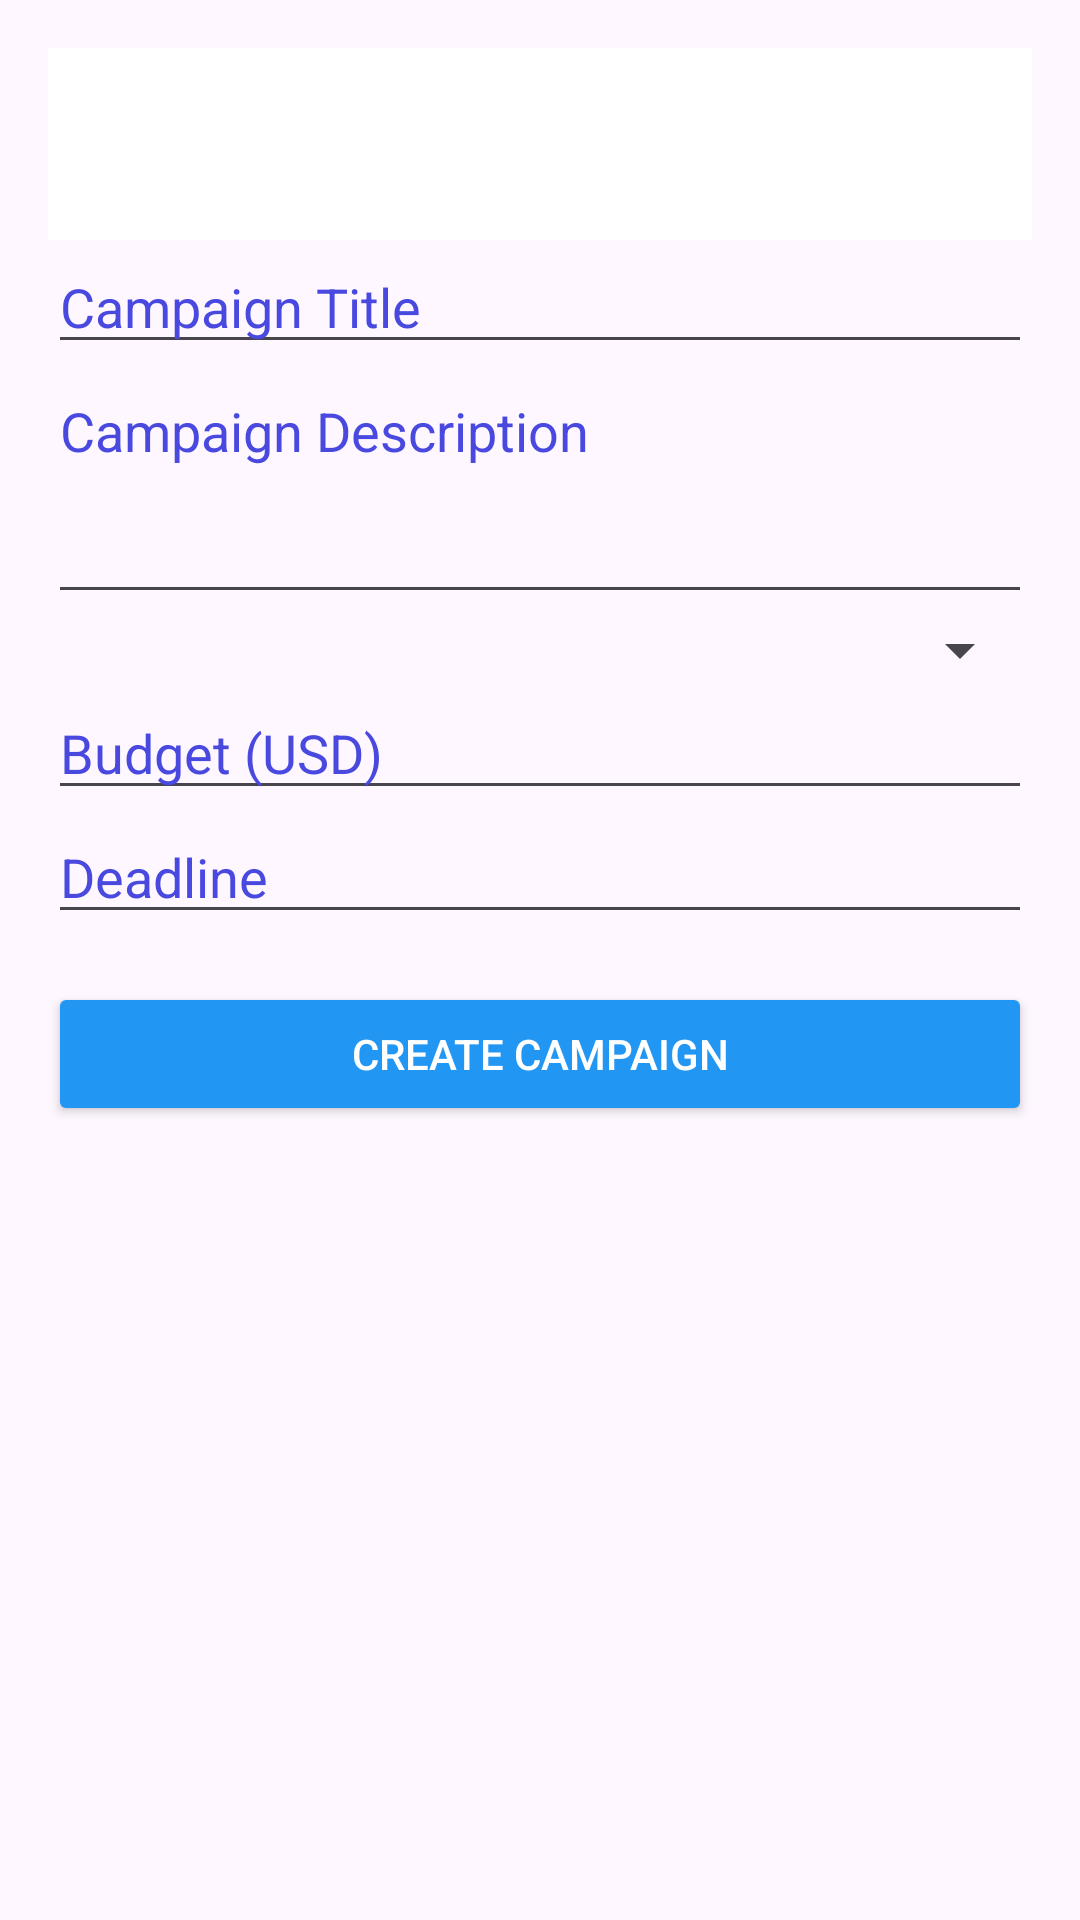

Here is an Android app screen rendered from its layout file. Give the layout XML and the strings, colors and styles it references.
<!-- AndroidManifest.xml: application theme Theme.BrandFluenceAndroid -->
<!-- res/layout/activity_create_campaign.xml -->
<ScrollView xmlns:android="http://schemas.android.com/apk/res/android"
    android:layout_width="match_parent"
    android:layout_height="match_parent">

    <LinearLayout
        android:layout_width="match_parent"
        android:layout_height="wrap_content"
        android:orientation="vertical"
        android:padding="16dp">

        
        <androidx.appcompat.widget.Toolbar
            android:id="@+id/topAppBar"
            android:layout_width="match_parent"
            android:layout_height="wrap_content"
            android:background="#FFFFFF"
            android:elevation="4dp" />

        <EditText
            android:id="@+id/etCampaignTitle"
            android:layout_width="match_parent"
            android:layout_height="wrap_content"
            android:hint="Campaign Title"
            android:inputType="text" />

        <EditText
            android:id="@+id/etCampaignDescription"
            android:layout_width="match_parent"
            android:layout_height="wrap_content"
            android:hint="Campaign Description"
            android:minLines="3"
            android:gravity="top"
            android:inputType="textMultiLine" />

        <Spinner
            android:id="@+id/spinnerPlatform"
            android:layout_width="match_parent"
            android:layout_height="wrap_content" />

        <EditText
            android:id="@+id/etBudget"
            android:layout_width="match_parent"
            android:layout_height="wrap_content"
            android:hint="Budget (USD)"
            android:inputType="numberDecimal" />

        <EditText
            android:id="@+id/etDeadline"
            android:layout_width="match_parent"
            android:layout_height="wrap_content"
            android:hint="Deadline"
            android:focusable="false"
            android:clickable="true" />

        <Button
            android:id="@+id/btnSubmitCampaign"
            android:layout_width="match_parent"
            android:layout_height="wrap_content"
            android:text="Create Campaign"
            android:layout_marginTop="16dp"
            android:backgroundTint="#2196F3"
            android:textColor="#FFF" />
    </LinearLayout>
</ScrollView>
<!-- resources referenced by this layout -->
<resources>
  <style name="Theme.BrandFluenceAndroid" parent="Base.Theme.BrandFluenceAndroid" />
  <style name="Base.Theme.BrandFluenceAndroid" parent="Theme.Material3.DayNight.NoActionBar">
          
          
          <item name="android:textColorHint">#4949E0</item>
      </style>
</resources>
